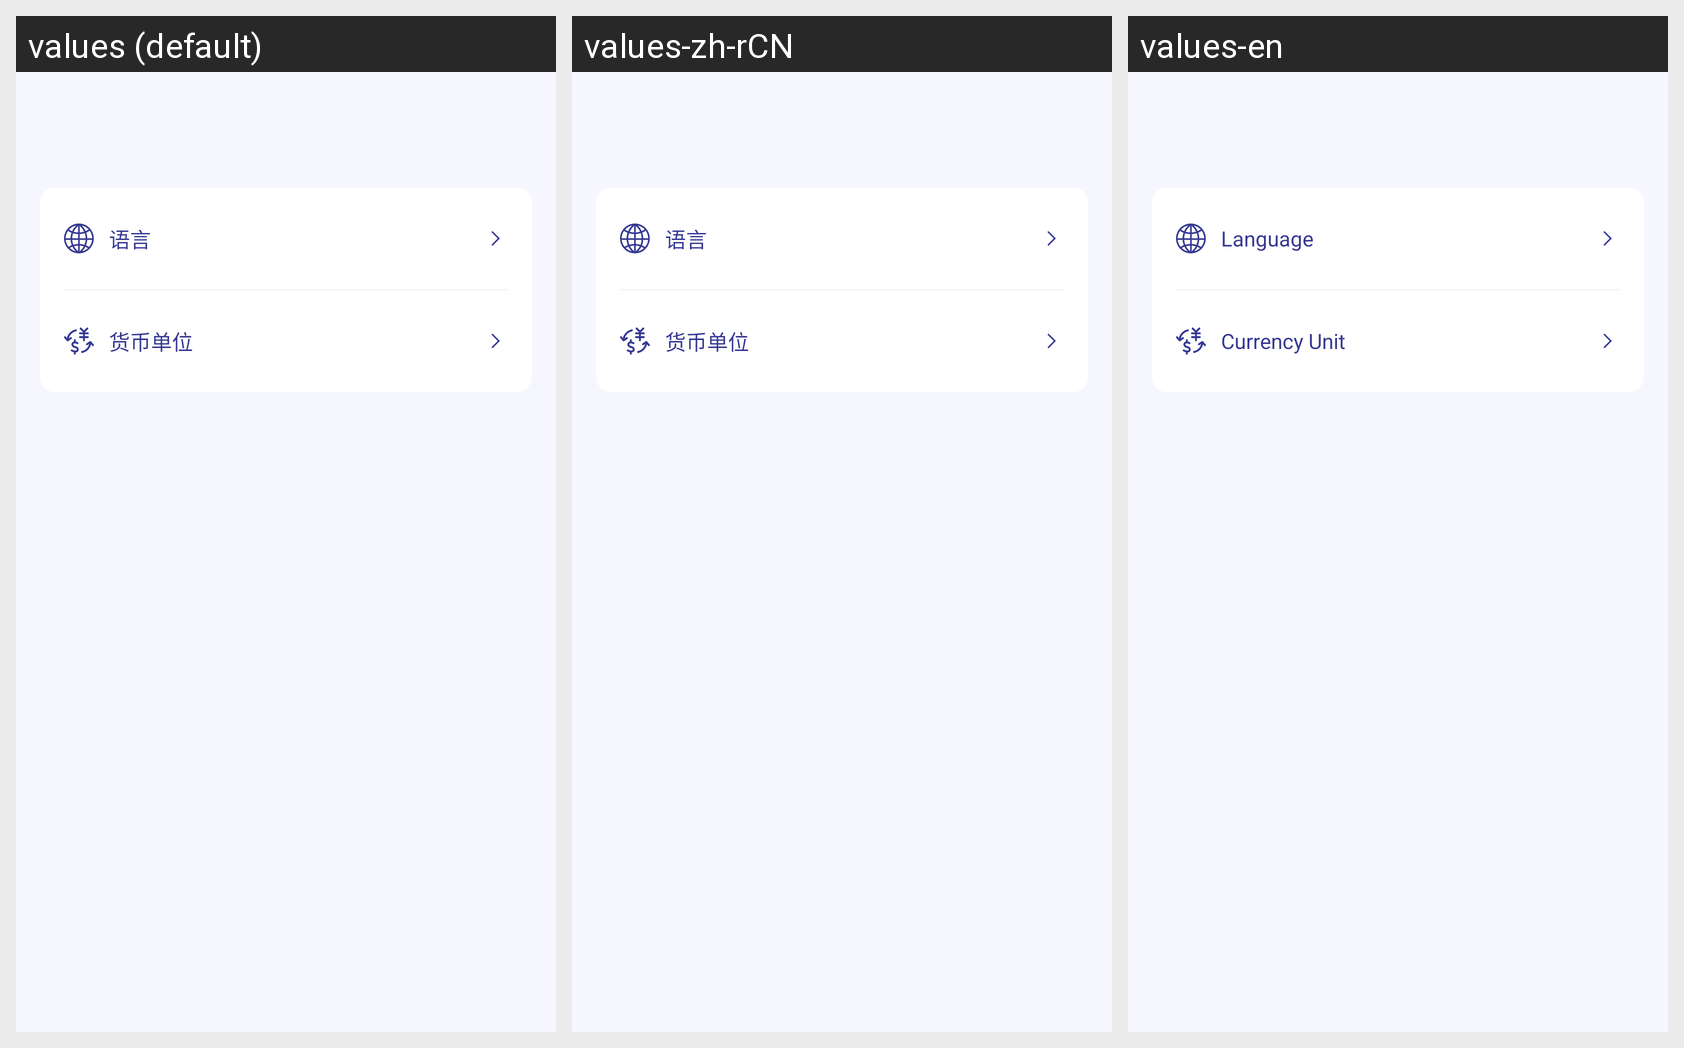

Locale-by-locale string values for the Android screen shown in this grid:
Android screen res/layout/activity_setting.xml rendered under 3 locales, left to right: values (default), values-zh-rCN, values-en. Device: Nexus 5 (rendered at 1080×1920; each locale shown at half size, 540×960, under a caption strip naming it); theme AppTheme.
Strings drawn on this screen, with the default value and each locale's value (text and hints the layout hard-codes, and strings that could not be matched under every locale, appear in the picture but are not listed):

language
  values: 语言
  values-zh-rCN: 语言
  values-en: Language

currency_unit
  values: 货币单位
  values-zh-rCN: 货币单位
  values-en: Currency Unit
